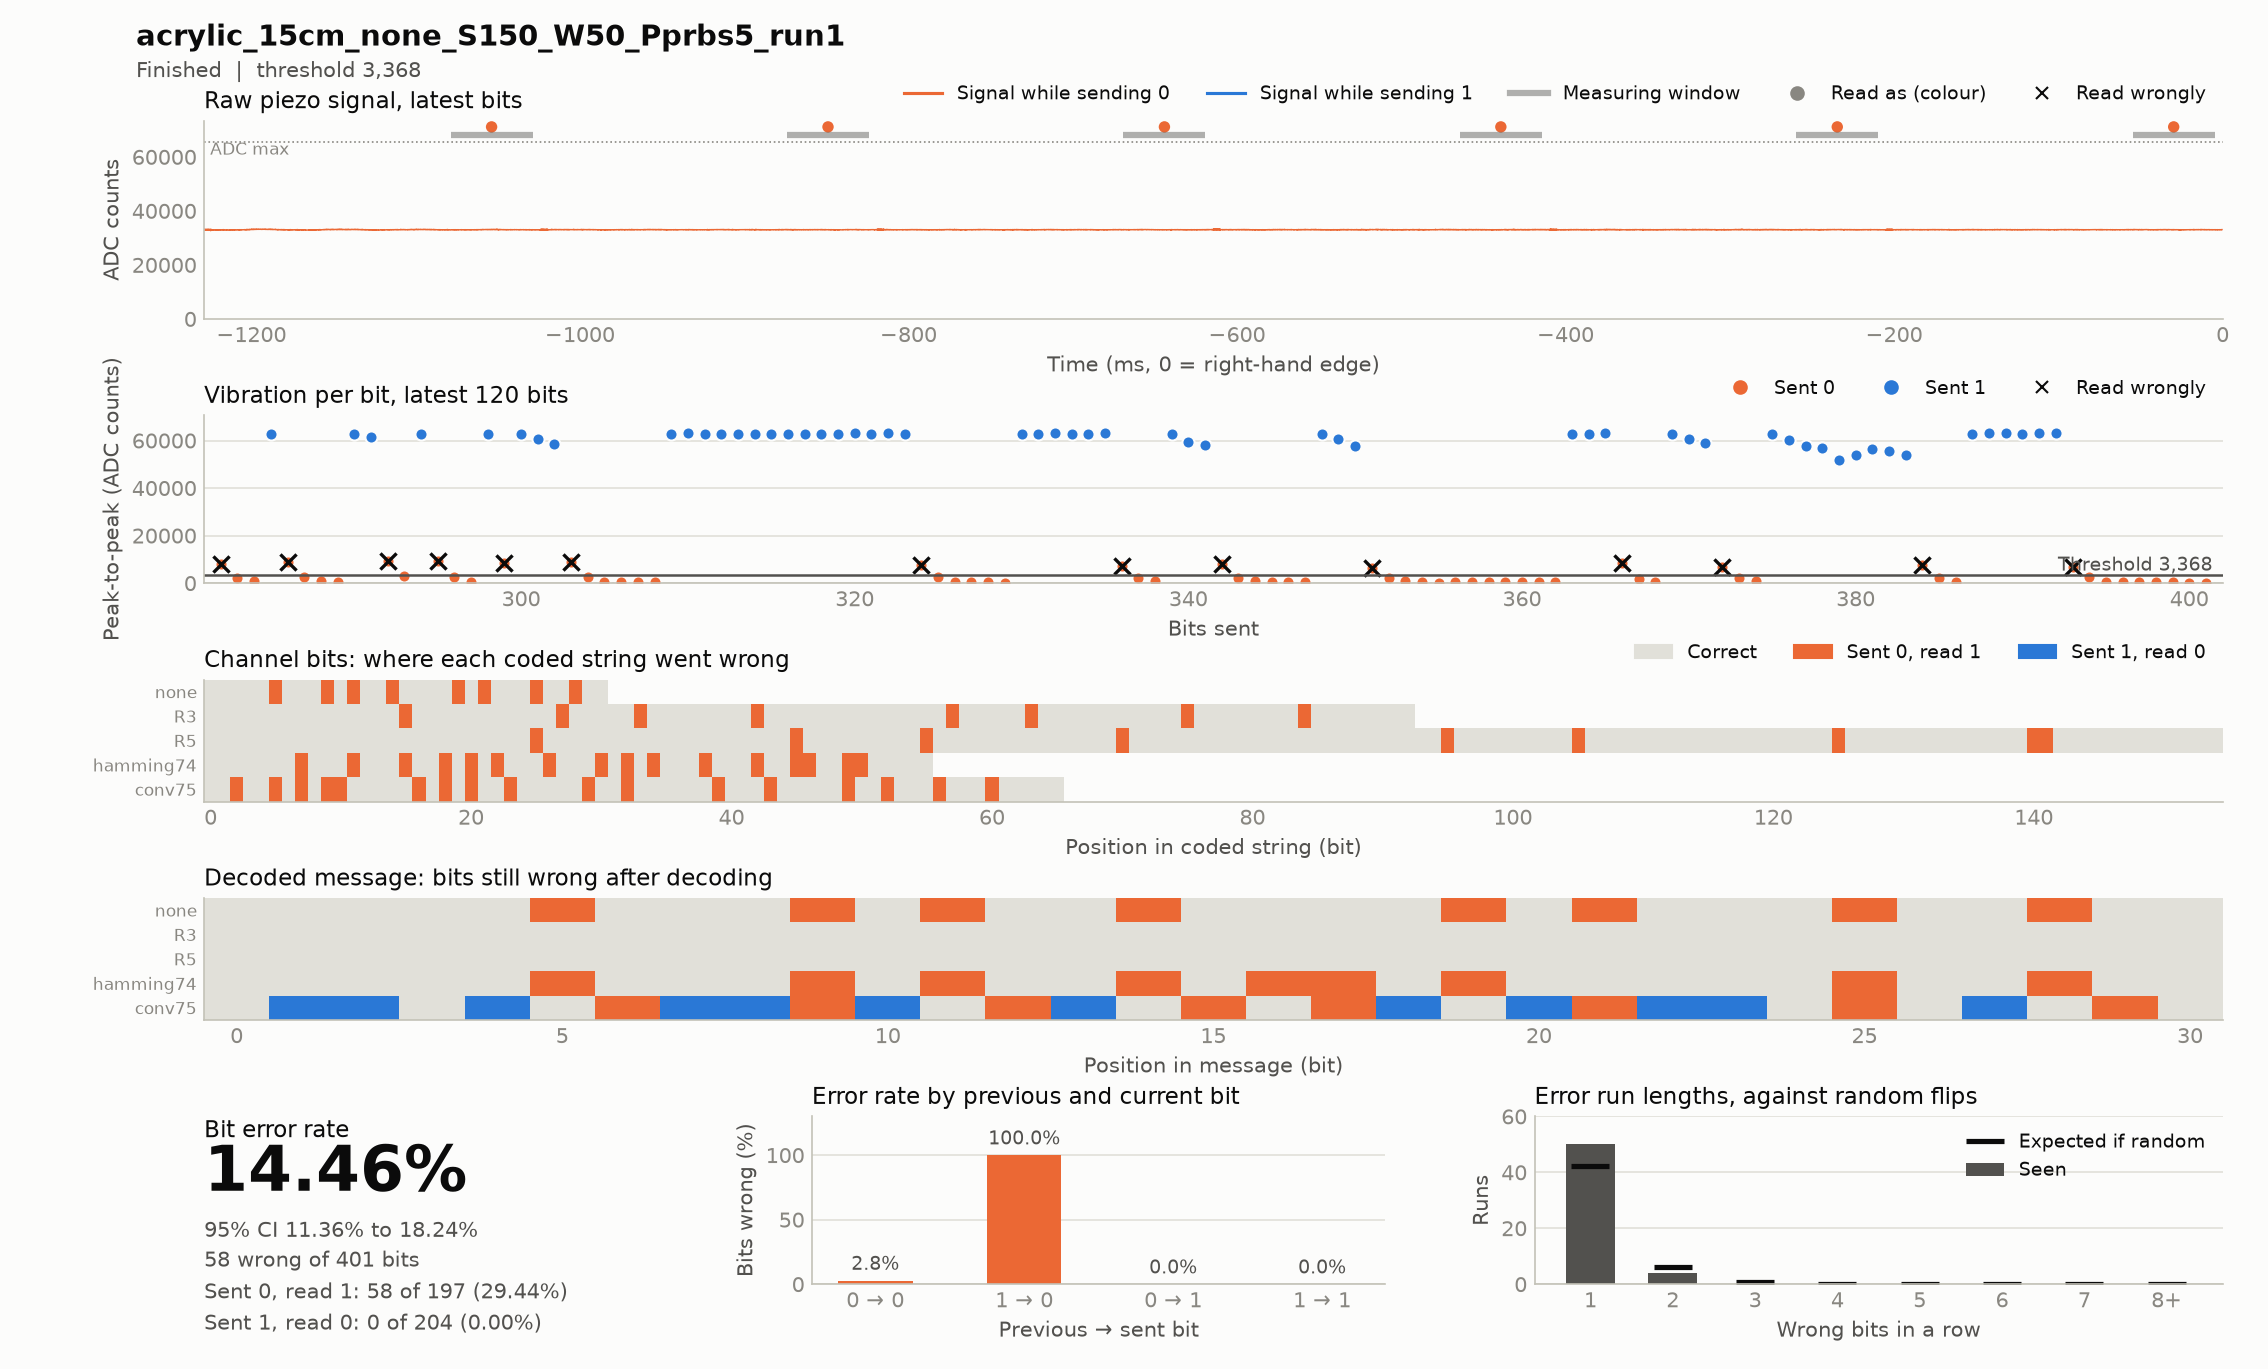

Source data for this figure (header and first rows):
timestamp, case, source, material, distance_cm, noise, run, notes, settle_ms, window_ms, threshold, git, block, index, code, seed, sent, received, vibration, decoded, message, channel_bits, channel_errors, zero_to_one
2026-11-17T16:55:35, acrylic_15cm_none_S150_W50_Pprbs5_run1, hardware, acrylic, 15, none, 1, , 150, 50, 3368, c85d45d, codes, 0, none, prbs5, 1111100110100100001010111011000, 1111110111110110001111111111100, 62919 62805 62942 62911 62963 7022 3008 …, 1111110111110110001111111111100, 1111100110100100001010111011000, 31, 8, 8
2026-11-17T16:55:47, acrylic_15cm_none_S150_W50_Pprbs5_run1, hardware, acrylic, 15, none, 1, , 150, 50, 3368, c85d45d, codes, 0, hamming74, prbs5, 1111111001100110110101001100010101001100…, 1111111101110111111111101110011111101110…, 63009 62891 62921 62977 62931 62941 6292…, 1111110111110110111110111111100, 1111100110100100001010111011000, 56, 16, 16
2026-11-17T16:56:19, acrylic_15cm_none_S150_W50_Pprbs5_run1, hardware, acrylic, 15, none, 1, , 150, 50, 3368, c85d45d, codes, 0, R5, prbs5, 1111111111111111111111111000000000011111…, 1111111111111111111111111100000000011111…, 62837 62869 62993 62925 62903 62935 6301…, 1111100110100100001010111011000, 1111100110100100001010111011000, 155, 9, 9
2026-11-17T16:56:32, acrylic_15cm_none_S150_W50_Pprbs5_run1, hardware, acrylic, 15, none, 1, , 150, 50, 3368, c85d45d, codes, 0, conv75, prbs5, 1101101010011111010100101111101100001110…, 1111111111111111111110111111111110001111…, 62901 62953 9163 62849 62865 8796 62863 …, 1001001001001001010001001110010, 1111100110100100001010111011000, 66, 17, 17
2026-11-17T16:56:51, acrylic_15cm_none_S150_W50_Pprbs5_run1, hardware, acrylic, 15, none, 1, , 150, 50, 3368, c85d45d, codes, 0, R3, prbs5, 1111111111111110000001111110001110000001…, 1111111111111111000001111111001111000001…, 62829 62987 62871 62897 62849 62705 6288…, 1111100110100100001010111011000, 1111100110100100001010111011000, 93, 8, 8
